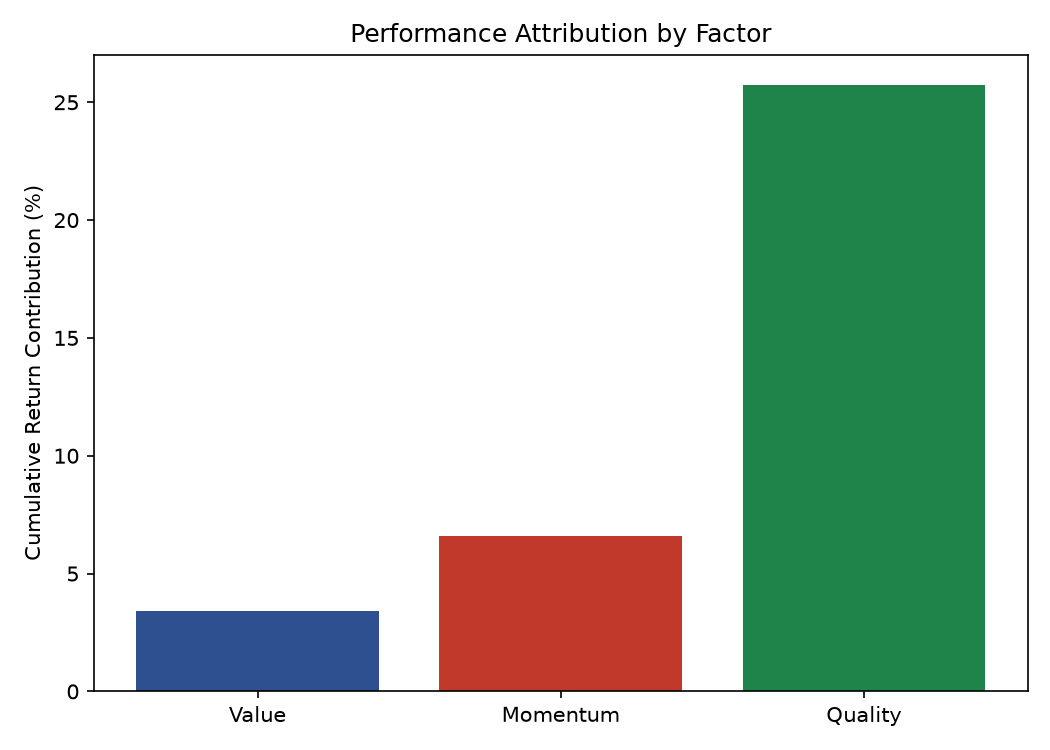

The file beside this chart, header and first rows:
Factor, Beta, PValue, CumulativeContribution
Value, 0.2931, 0.0025, 0.0339
Momentum, 0.4404, 0.0, 0.0661
Quality, 0.5814, 0.0, 0.2574
